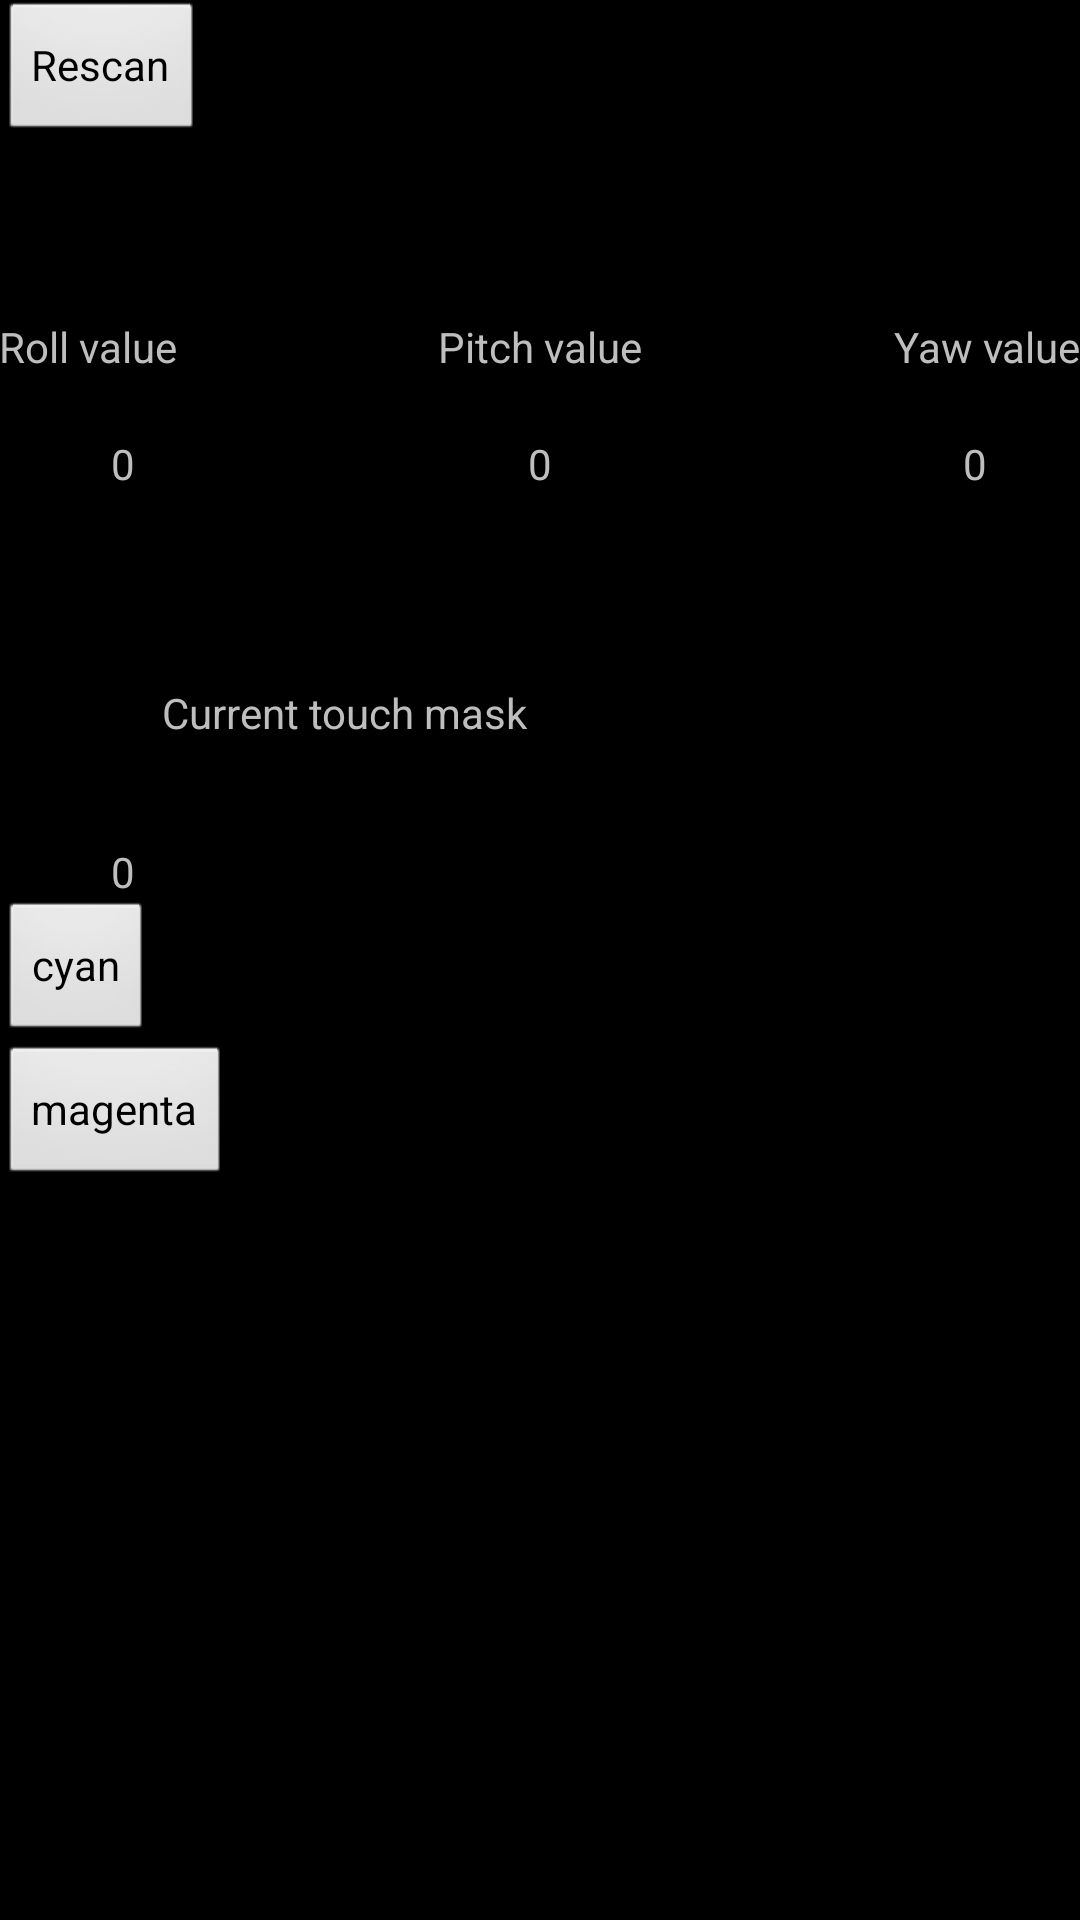

Produce the Android XML layout that renders to this screen, including the resource entries it uses.
<!-- AndroidManifest.xml: application theme AppTheme -->
<!-- res/layout/activity_learning_api.xml -->
<RelativeLayout xmlns:android="http://schemas.android.com/apk/res/android"
    xmlns:tools="http://schemas.android.com/tools"
    android:layout_width="match_parent"
    android:layout_height="match_parent"
    android:paddingBottom="@dimen/activity_vertical_margin"
    android:paddingLeft="@dimen/activity_horizontal_margin"
    android:paddingRight="@dimen/activity_horizontal_margin"
    android:paddingTop="@dimen/activity_vertical_margin"
    tools:context=".LearningAPIActivity" >

    <Button
        android:id="@+id/rescan"
        android:layout_width="wrap_content"
        android:layout_height="wrap_content"
        android:layout_alignParentLeft="true"
        android:layout_alignParentTop="true"
        android:onClick="rescan"
        android:text="Rescan" />
        
    <TextView
        android:id="@+id/rollTitle"
        android:layout_width="wrap_content"
        android:layout_height="wrap_content"
        android:layout_alignParentLeft="true"
        android:layout_below="@id/rescan"
        android:layout_marginTop="58dp"
        android:text="Roll value" />

    <TextView
        android:id="@+id/pitchTitle"
        android:layout_width="wrap_content"
        android:layout_height="wrap_content"
        android:layout_alignBaseline="@+id/rollTitle"
        android:layout_alignBottom="@+id/rollTitle"
        android:layout_centerHorizontal="true"
        android:text="Pitch value" />

    <TextView
        android:id="@+id/yawTitle"
        android:layout_width="wrap_content"
        android:layout_height="wrap_content"
        android:layout_alignBaseline="@+id/pitchTitle"
        android:layout_alignBottom="@+id/pitchTitle"
        android:layout_alignParentRight="true"
        android:text="Yaw value" />



    <TextView
        android:id="@+id/pitchValueText"
        android:layout_width="wrap_content"
        android:layout_height="wrap_content"
        android:layout_alignBaseline="@+id/rollValueText"
        android:layout_alignBottom="@+id/rollValueText"
        android:layout_centerHorizontal="true"
        android:text="0" />

    <TextView
        android:id="@+id/yawValueText"
        android:layout_width="wrap_content"
        android:layout_height="wrap_content"
        android:layout_alignBaseline="@+id/pitchValueText"
        android:layout_alignBottom="@+id/pitchValueText"
        android:layout_alignLeft="@+id/yawTitle"
        android:layout_marginLeft="23dp"
        android:text="0" />

    <TextView
        android:id="@+id/rollValueText"
        android:layout_width="wrap_content"
        android:layout_height="wrap_content"
        android:layout_alignRight="@+id/rollTitle"
        android:layout_below="@+id/rollTitle"
        android:layout_marginRight="14dp"
        android:layout_marginTop="20dp"
        android:text="0" />

    <TextView
        android:id="@+id/touchMaskTitle"
        android:layout_width="wrap_content"
        android:layout_height="wrap_content"
        android:layout_below="@+id/rollValueText"
        android:layout_marginTop="64dp"
        android:layout_toLeftOf="@+id/pitchValueText"
        android:text="Current touch mask" />

    <TextView
        android:id="@+id/touchMaskValueText"
        android:layout_width="wrap_content"
        android:layout_height="wrap_content"
        android:layout_alignLeft="@+id/rollValueText"
        android:layout_below="@+id/touchMaskTitle"
        android:layout_marginTop="34dp"
        android:text="0" />

    <Button
        android:id="@+id/animateCyan"
        android:layout_width="wrap_content"
        android:layout_height="wrap_content"
        android:layout_below="@id/touchMaskValueText"
        android:onClick="animateCyan"
        android:text="cyan"
        />
    
    <Button
        android:id="@+id/animateMagenta"
        android:layout_width="wrap_content"
        android:layout_height="wrap_content"
        android:layout_below="@id/animateCyan"
        android:onClick="animateMagenta"
        android:text="magenta"
        />
</RelativeLayout>
<!-- resources referenced by this layout -->
<resources>
  <style name="AppTheme" parent="AppBaseTheme">
          
      </style>
  <style name="AppBaseTheme" parent="@android:style/Theme.NoTitleBar.Fullscreen">
          
      </style>
</resources>
